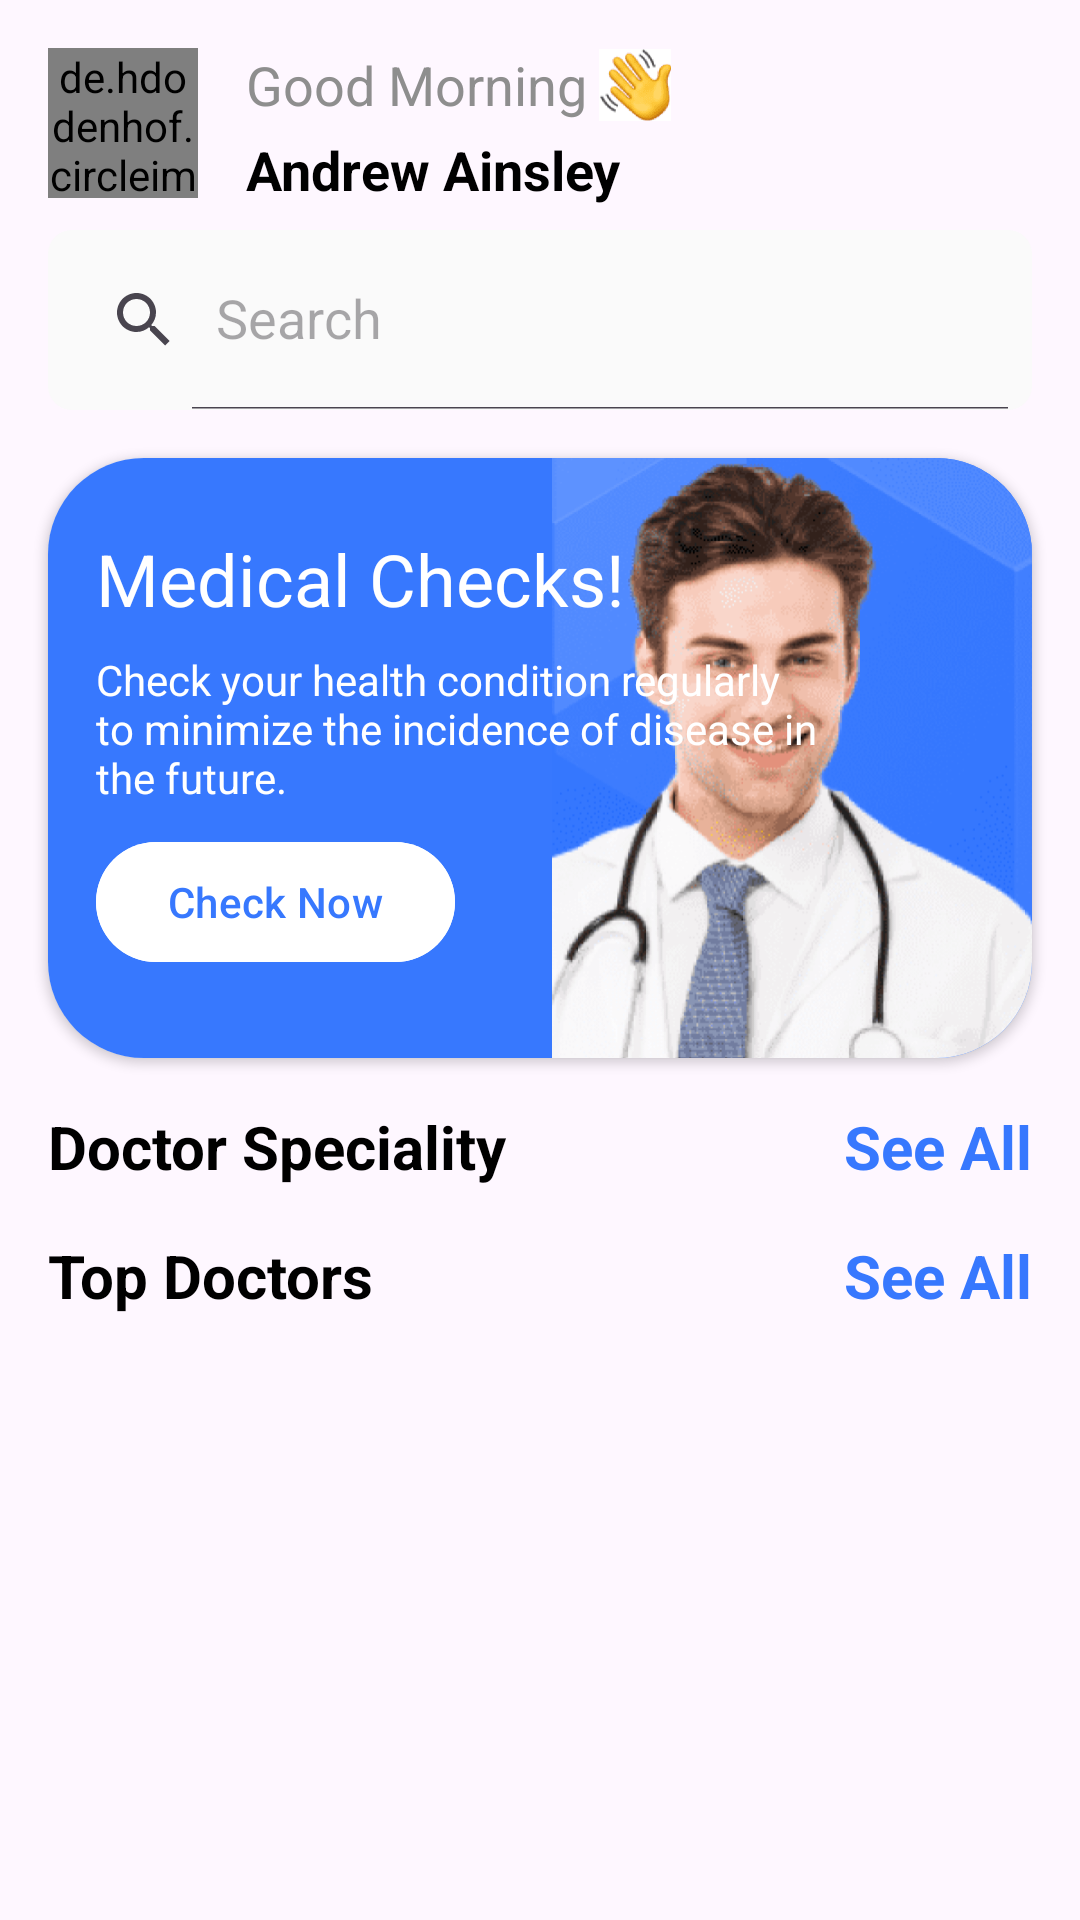

This screen was rendered from an Android layout file. Write that file and the resources it references.
<!-- AndroidManifest.xml: application theme Theme.FinalExam -->
<!-- res/layout/screen_home.xml -->
<?xml version="1.0" encoding="utf-8"?>
<androidx.constraintlayout.widget.ConstraintLayout xmlns:android="http://schemas.android.com/apk/res/android"
    android:layout_width="match_parent"
    xmlns:app="http://schemas.android.com/apk/res-auto"
    xmlns:tools="http://schemas.android.com/tools"
    tools:context="uz.gita.finalexam.ui.screens.main.home.HomeScreen"
    android:layout_height="match_parent">

    <de.hdodenhof.circleimageview.CircleImageView
        app:layout_constraintTop_toTopOf="parent"
        app:layout_constraintStart_toStartOf="parent"
        android:layout_marginTop="16dp"
        android:layout_marginStart="16dp"
        android:id="@+id/profile_image"
        android:layout_width="50dp"
        android:layout_height="50dp"
        android:src="@drawable/man7"/>

    <TextView
        android:layout_width="wrap_content"
        android:layout_height="wrap_content"
        android:text="Good Morning"
        android:id="@+id/txt_greeting"
        app:layout_constraintTop_toTopOf="@id/profile_image"
        app:layout_constraintStart_toEndOf="@id/profile_image"
        android:textColor="#8E8E8E"
        android:layout_marginStart="16dp"
        android:textSize="18sp"
        />

    <ImageView
        android:layout_width="24dp"
        android:layout_height="24dp"
        app:layout_constraintTop_toTopOf="@id/txt_greeting"
        app:layout_constraintStart_toEndOf="@id/txt_greeting"
        app:layout_constraintBottom_toBottomOf="@id/txt_greeting"
        android:src="@drawable/img_hi"
        android:layout_marginStart="4dp"
        />

    <TextView
        android:layout_width="wrap_content"
        android:layout_height="wrap_content"
        app:layout_constraintTop_toBottomOf="@id/txt_greeting"
        app:layout_constraintStart_toStartOf="@id/txt_greeting"
        android:layout_marginTop="4dp"
        android:text="Andrew Ainsley"
        android:textColor="@color/black"
        android:id="@+id/txt_profile_name"
        android:textStyle="bold"
        android:textSize="18sp"
        />
    
    <ImageView
        android:layout_width="30dp"
        android:layout_height="30dp"
        app:layout_constraintEnd_toEndOf="parent"
        app:layout_constraintTop_toTopOf="parent"
        android:layout_marginEnd="16dp"
        android:layout_marginTop="16dp"
        android:src="@drawable/ic_favourite"
        android:id="@+id/btn_favourites"
        />

    <ImageView
        android:layout_width="30dp"
        android:layout_height="30dp"
        app:layout_constraintEnd_toStartOf="@id/btn_favourites"
        app:layout_constraintTop_toTopOf="@id/btn_favourites"
        android:layout_marginEnd="8dp"
        android:src="@drawable/ic_notification"
        />
    
    <androidx.appcompat.widget.SearchView
        android:layout_width="match_parent"
        android:layout_height="60dp"
        app:layout_constraintTop_toBottomOf="@id/txt_profile_name"
        android:layout_marginTop="8dp"
        android:layout_marginHorizontal="16dp"
        app:iconifiedByDefault="false"
        app:queryHint="Search"
        android:id="@+id/search_view"
        android:background="@drawable/bg_edit_text"
        />

    <androidx.cardview.widget.CardView
        android:id="@+id/card_view1"
        android:layout_width="match_parent"
        android:layout_height="200dp"
        app:layout_constraintTop_toBottomOf="@id/search_view"
        android:layout_marginTop="16dp"
        android:layout_marginHorizontal="16dp"
        app:cardCornerRadius="32dp">
        <androidx.constraintlayout.widget.ConstraintLayout
            android:layout_width="match_parent"
            android:layout_height="match_parent"
            android:background="#3778FE"
            >

            <ImageView
                android:layout_width="160dp"
                android:layout_height="match_parent"
                app:layout_constraintEnd_toEndOf="parent"
                android:src="@drawable/img_home_pager"
                android:scaleType="centerCrop"
                />

            <TextView
                android:id="@+id/txt1"
                android:layout_width="wrap_content"
                android:layout_height="wrap_content"
                android:text="Medical Checks!"
                android:textColor="@color/white"
                android:textSize="24sp"
                app:layout_constraintStart_toStartOf="parent"
                app:layout_constraintTop_toTopOf="parent"
                android:layout_marginTop="24dp"
                android:layout_marginStart="16dp"
                />

            <TextView
                android:id="@+id/txt2"
                android:layout_width="wrap_content"
                android:layout_height="wrap_content"
                app:layout_constraintTop_toBottomOf="@id/txt1"
                app:layout_constraintStart_toStartOf="@id/txt1"
                android:layout_marginTop="8dp"
                android:text="@string/home_pager_text"
                android:textColor="@color/white"
                />

            <com.google.android.material.button.MaterialButton
                android:layout_width="wrap_content"
                android:layout_height="wrap_content"
                app:layout_constraintTop_toBottomOf="@id/txt2"
                app:layout_constraintStart_toStartOf="@id/txt2"
                android:text="Check Now"
                android:backgroundTint="@color/white"
                android:layout_marginTop="8dp"
                android:textColor="#3778FE"
                />

        </androidx.constraintlayout.widget.ConstraintLayout>

    </androidx.cardview.widget.CardView>

    <TextView
        android:id="@+id/txt_speciality"
        android:layout_width="wrap_content"
        android:layout_height="wrap_content"
        android:text="Doctor Speciality"
        android:textColor="@color/black"
        app:layout_constraintTop_toBottomOf="@id/card_view1"
        android:layout_marginTop="16dp"
        app:layout_constraintStart_toStartOf="@id/card_view1"
        android:textSize="20sp"
        android:textStyle="bold"
        />

    <TextView
        android:layout_width="wrap_content"
        android:layout_height="wrap_content"
        app:layout_constraintEnd_toEndOf="@id/card_view1"
        app:layout_constraintTop_toBottomOf="@id/card_view1"
        android:layout_marginTop="16dp"
        android:textSize="20sp"
        android:text="See All"
        android:textColor="#3778FE"
        android:textStyle="bold"
        />
    <androidx.recyclerview.widget.RecyclerView
        android:id="@+id/recycler1_home"
        android:layout_width="match_parent"
        android:layout_height="wrap_content"
        android:layout_marginHorizontal="16dp"
        app:layout_constraintTop_toBottomOf="@id/txt_speciality"

        />
    <TextView
        android:id="@+id/txt_top"
        android:layout_width="wrap_content"
        android:layout_height="wrap_content"
        android:text="Top Doctors"
        android:textColor="@color/black"
        app:layout_constraintTop_toBottomOf="@id/recycler1_home"
        android:layout_marginTop="16dp"
        app:layout_constraintStart_toStartOf="@id/card_view1"
        android:textSize="20sp"
        android:textStyle="bold"
        />

    <TextView
        android:layout_width="wrap_content"
        android:layout_height="wrap_content"
        app:layout_constraintEnd_toEndOf="@id/card_view1"
        app:layout_constraintTop_toBottomOf="@id/recycler1_home"
        android:layout_marginTop="16dp"
        android:textSize="20sp"
        android:text="See All"
        android:textColor="#3778FE"
        android:textStyle="bold"
        />

    <androidx.recyclerview.widget.RecyclerView
        android:id="@+id/recycler2_home"
        android:layout_width="match_parent"
        android:layout_height="wrap_content"
        app:layout_constraintTop_toBottomOf="@id/txt_top"
        android:layout_marginStart="16dp"
        android:layout_marginTop="12dp"
        />
</androidx.constraintlayout.widget.ConstraintLayout>
<!-- resources referenced by this layout -->
<resources>
  <!-- drawable bg_edit_text (drawable) -->
  <?xml version="1.0" encoding="utf-8"?>
  <selector xmlns:android="http://schemas.android.com/apk/res/android">
  <item>
      <shape>
          <solid android:color="#FAFAFA"/>
          <corners android:radius="8dp"/>
      </shape>
  </item>
  </selector>
  <!-- drawable img_hi: png bitmap (drawable, 47347 bytes) -->
  <!-- drawable img_home_pager: png bitmap (drawable, 358687 bytes) -->
  <!-- drawable man7: jpg bitmap (drawable, 224053 bytes) -->
  <string name="home_pager_text">Check your health condition regularly\nto minimize the incidence of disease in\nthe future.
      </string>
  <style name="Theme.FinalExam" parent="Base.Theme.FinalExam" />
  <style name="Base.Theme.FinalExam" parent="Theme.Material3.DayNight.NoActionBar">
          
          
      </style>
  <!-- not gathered from this repository: default colours our renderer supplied (Android Studio template values) -->
  <color name="black">#FF000000</color>
  <color name="white">#FFFFFFFF</color>
</resources>
